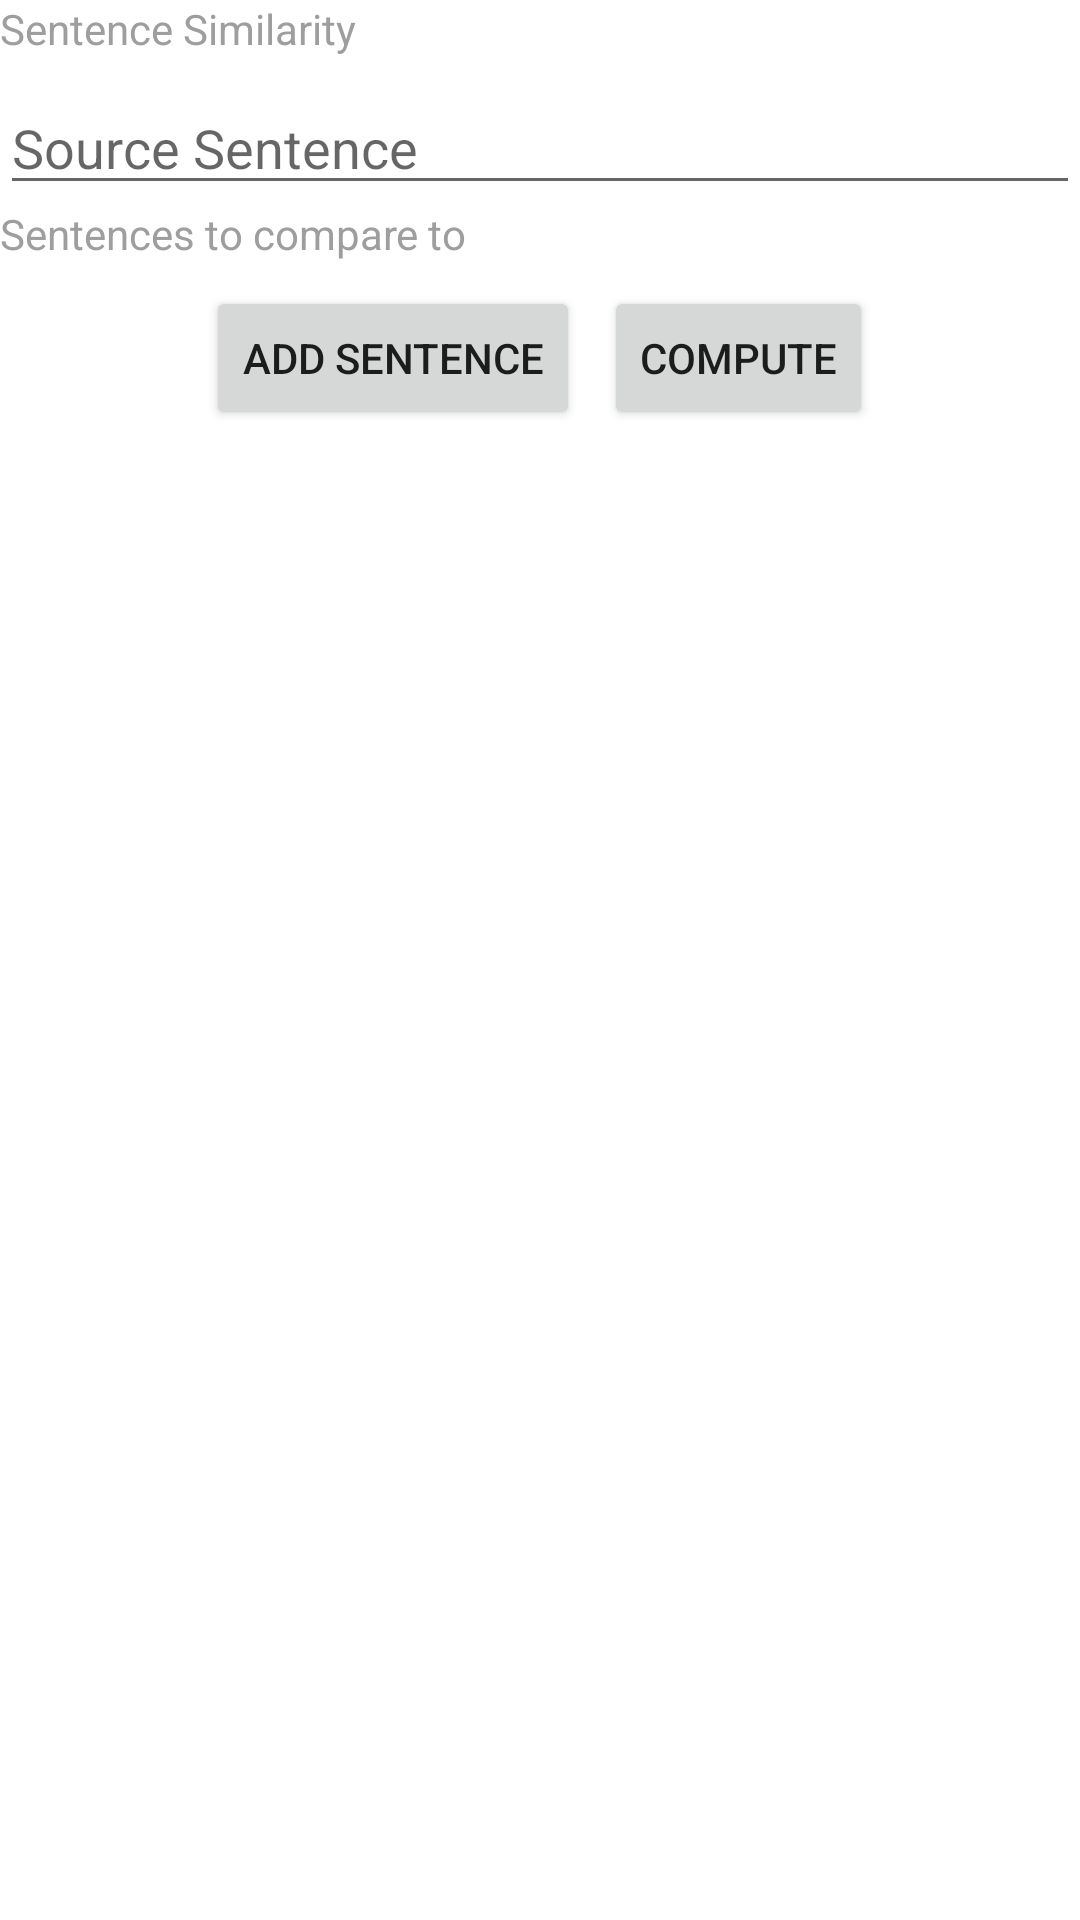

Produce the Android XML layout that renders to this screen, including the resource entries it uses.
<!-- AndroidManifest.xml: application theme Theme.LLMPoc -->
<!-- res/layout/fragment_home.xml -->
<?xml version="1.0" encoding="utf-8"?>
<androidx.constraintlayout.widget.ConstraintLayout xmlns:android="http://schemas.android.com/apk/res/android"
                                                   xmlns:app="http://schemas.android.com/apk/res-auto"
                                                   xmlns:tools="http://schemas.android.com/tools"
                                                   android:layout_width="match_parent"
                                                   android:layout_height="match_parent"
                                                   tools:context=".ui.home.HomeFragment">

    <LinearLayout
            android:layout_width="match_parent"
            android:layout_height="wrap_content"
            android:orientation="vertical"
            app:layout_constraintTop_toTopOf="parent">

        <TextView
                android:layout_width="match_parent"
                android:layout_height="wrap_content"
                android:text="Sentence Similarity"
                android:textSize="14sp"
                android:textColor="@color/colorGray"
                android:layout_marginBottom="8dp"/>

        <EditText
                android:id="@+id/defaultSource"
                android:layout_width="match_parent"
                android:layout_height="wrap_content"
                android:hint="Source Sentence"
                android:inputType="text"/>

        
        <TextView
                android:layout_width="match_parent"
                android:layout_height="wrap_content"
                android:text="Sentences to compare to"
                android:textSize="14sp"
                android:textColor="@color/colorGray"
                android:layout_marginBottom="8dp"/>

        
        <LinearLayout
                android:id="@+id/textContainer"
                android:layout_width="match_parent"
                android:layout_height="wrap_content"
                android:orientation="vertical">
            
        </LinearLayout>

        <LinearLayout
                android:layout_width="match_parent"
                android:layout_height="wrap_content"
                android:orientation="horizontal"
                android:gravity="center_horizontal">

            <Button
                    android:id="@+id/addButton"
                    android:layout_width="wrap_content"
                    android:layout_height="wrap_content"
                    android:text="Add Sentence"
                    android:onClick="add"
                    android:layout_marginEnd="8dp"/> 

            <Button
                    android:id="@+id/computeButton"
                    android:layout_width="wrap_content"
                    android:layout_height="wrap_content"
                    android:text="Compute"
                    android:onClick="compute"/>

        </LinearLayout>

        <androidx.recyclerview.widget.RecyclerView
                android:id="@+id/recyclerView"
                android:layout_width="match_parent"
                android:layout_height="match_parent"/>

    </LinearLayout>

</androidx.constraintlayout.widget.ConstraintLayout>
<!-- resources referenced by this layout -->
<resources>
  <color name="colorGray">#FF9E9E9E</color>
  <style name="Theme.LLMPoc" parent="Theme.MaterialComponents.DayNight.DarkActionBar">
          
          <item name="colorPrimary">@color/purple_500</item>
          <item name="colorPrimaryVariant">@color/purple_700</item>
          <item name="colorOnPrimary">@color/white</item>
          
          <item name="colorSecondary">@color/teal_200</item>
          <item name="colorSecondaryVariant">@color/teal_700</item>
          <item name="colorOnSecondary">@color/black</item>
          
          <item name="android:statusBarColor">?attr/colorPrimaryVariant</item>
          
      </style>
  <color name="purple_500">#FF6200EE</color>
  <color name="purple_700">#FF3700B3</color>
  <color name="white">#FFFFFFFF</color>
  <color name="teal_200">#FF03DAC5</color>
  <color name="teal_700">#FF018786</color>
  <color name="black">#FF000000</color>
</resources>
